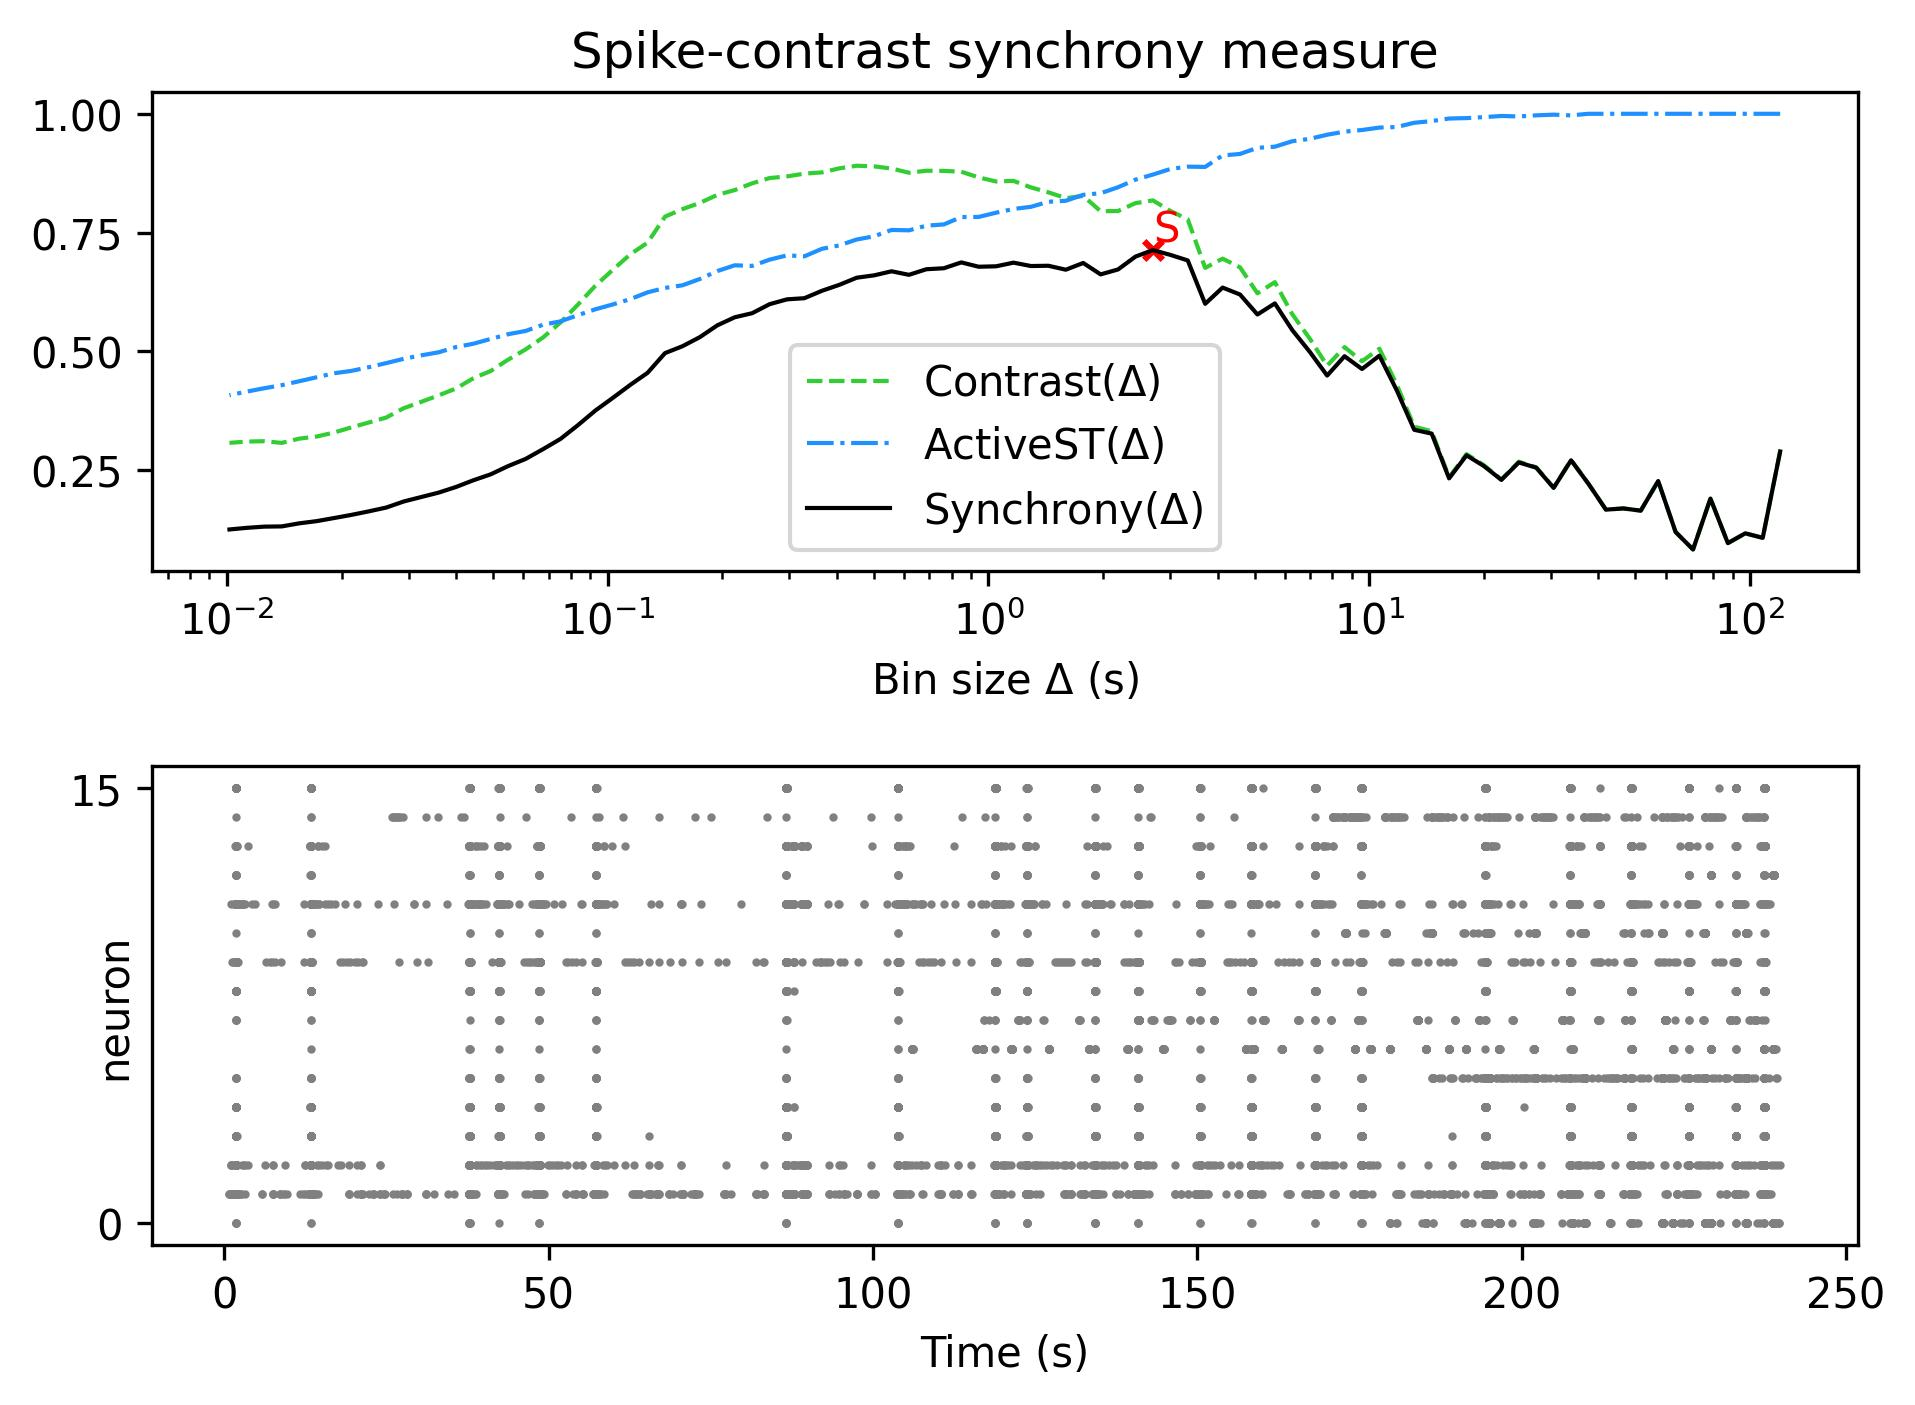

Data behind this chart, as committed beside it:
, Spike-contrast (120.0 s), Spike-contrast (108.0 s), Spike-contrast (97.2 s), Spike-contrast (87.48 s), Spike-contrast (78.732 s), Spike-contrast (70.859 s), Spike-contrast (63.773 s), Spike-contrast (57.396 s), Spike-contrast (51.656 s), Spike-contrast (46.49 s), Spike-contrast (41.841 s), Spike-contrast (37.657 s), Spike-contrast (33.892 s), Spike-contrast (30.502 s), Spike-contrast (27.452 s), Spike-contrast (24.707 s), Spike-contrast (22.236 s), Spike-contrast (20.013 s), Spike-contrast (18.011 s), Spike-contrast (16.21 s), Spike-contrast (14.589 s), Spike-contrast (13.13 s), Spike-contrast (11.817 s)
0, 0.2897, 0.108, 0.1175, 0.09684, 0.1906, 0.08353, 0.1203, 0.2275, 0.1652, 0.1699, 0.1673, 0.2216, 0.2711, 0.2131, 0.2556, 0.2666, 0.2299, 0.259, 0.2816, 0.2331, 0.3273, 0.3352, 0.418
